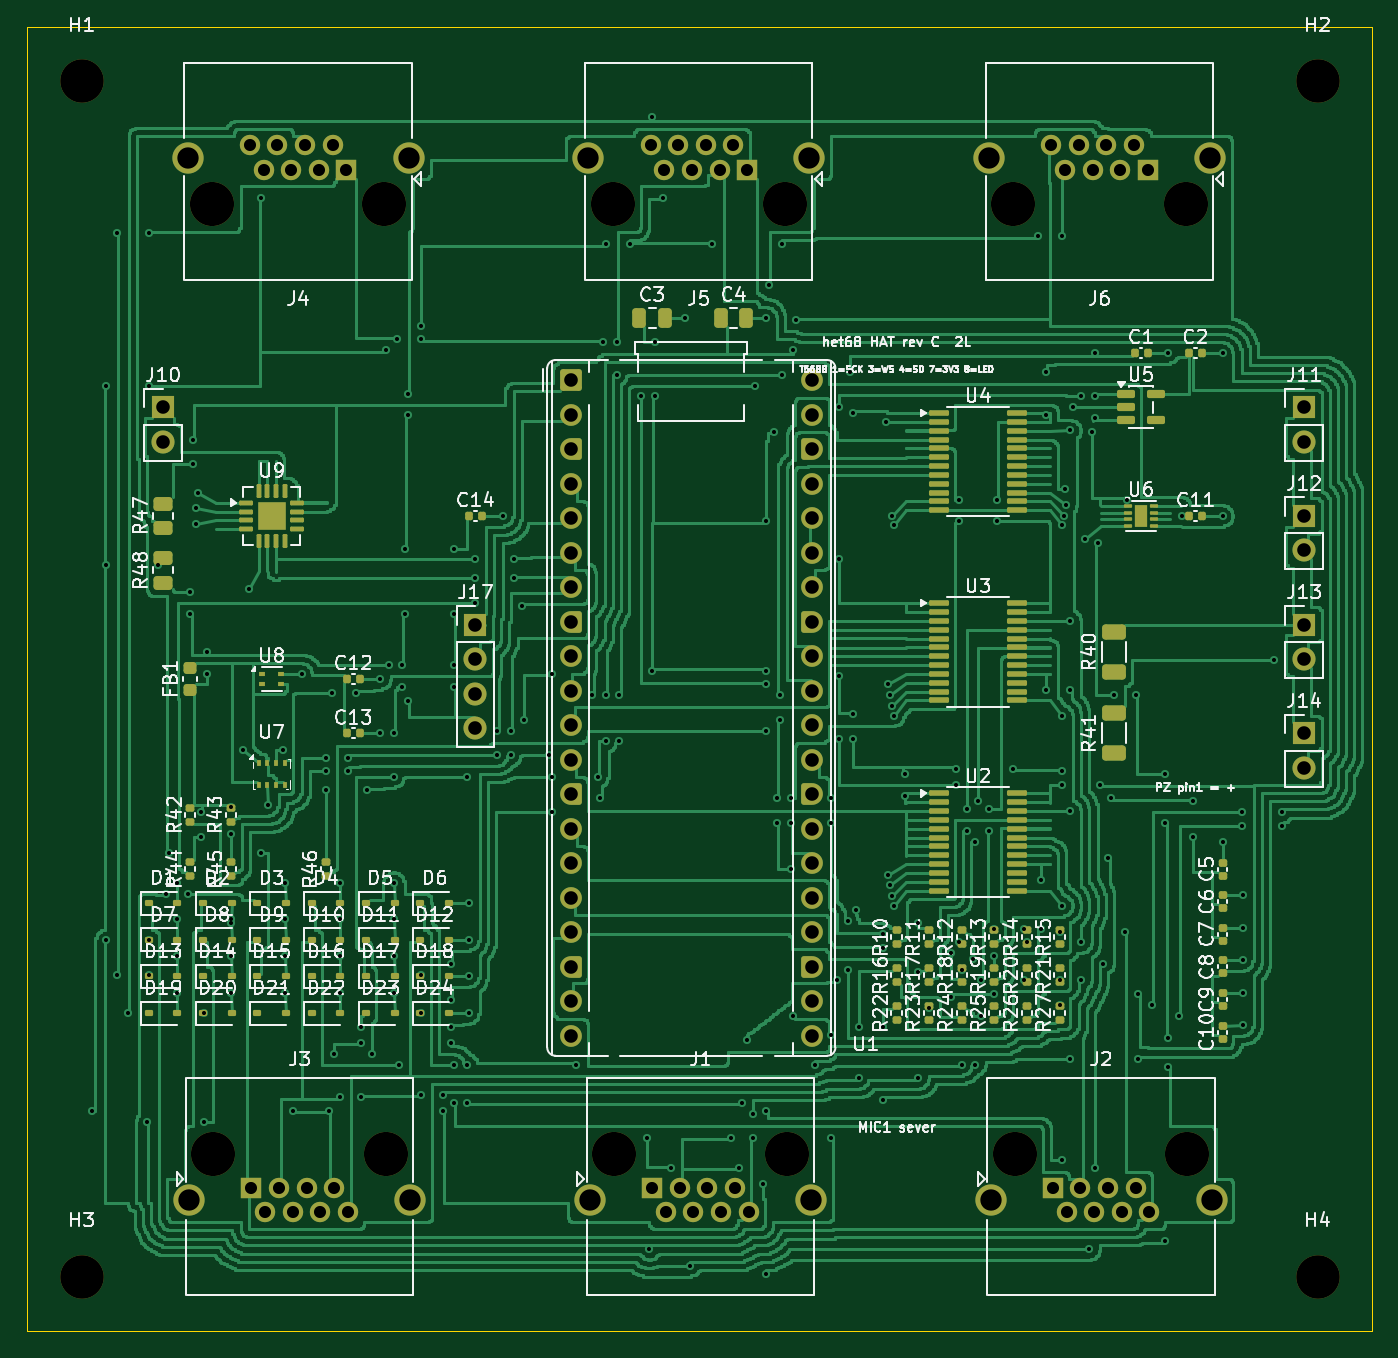
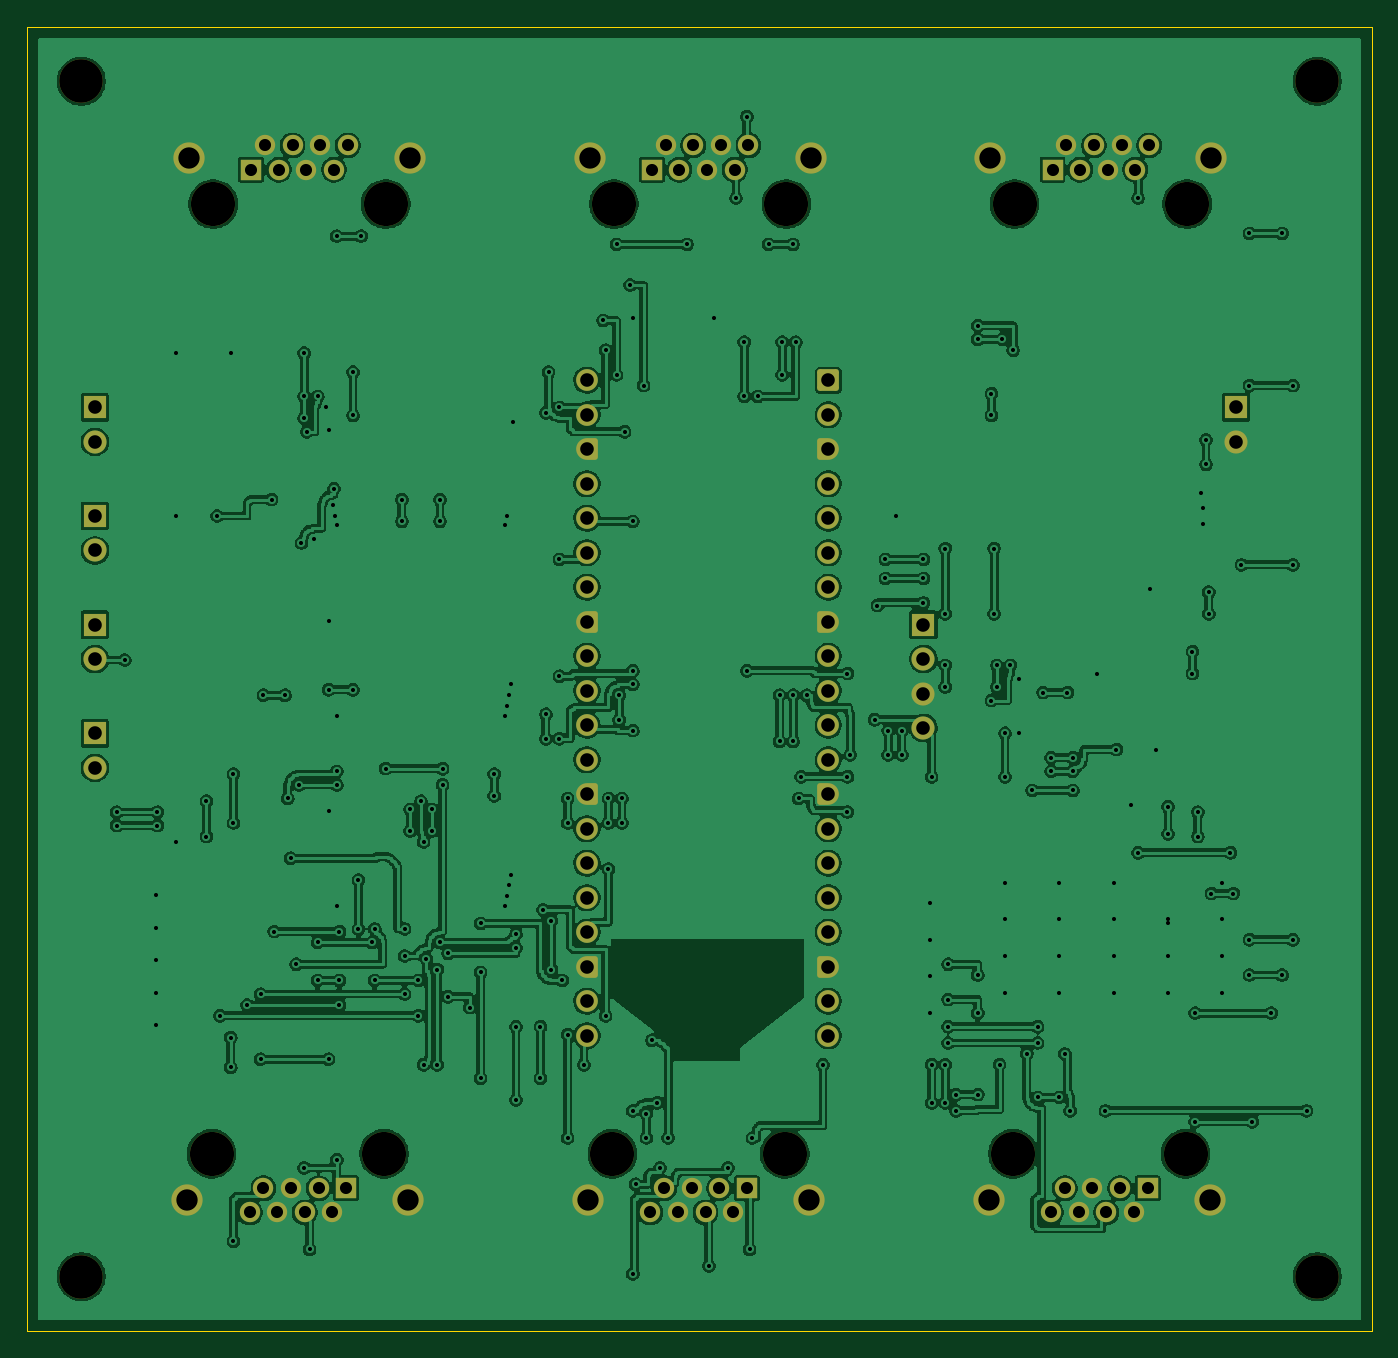
Circuit board: 11 layer files. Board 99.0 x 96.0 mm.
- bottom_copper: het68-hat-B_Cu.gbl (402316 bytes)
- bottom_mask: het68-hat-B_Mask.gbs (6501 bytes)
- paste: het68-hat-B_Paste.gbp (454 bytes)
- bottom_silk: het68-hat-B_Silkscreen.gbo (455 bytes)
- outline: het68-hat-Edge_Cuts.gm1 (616 bytes)
- top_copper: het68-hat-F_Cu.gtl (234289 bytes)
- top_mask: het68-hat-F_Mask.gts (15538 bytes)
- paste: het68-hat-F_Paste.gtp (10256 bytes)
- top_silk: het68-hat-F_Silkscreen.gto (158588 bytes)
- drill: het68-hat-NPTH.drl (604 bytes)
- drill: het68-hat-PTH.drl (5868 bytes)

=== bottom_copper: het68-hat-B_Cu.gbl (402316 bytes, source omitted) ===
=== bottom_mask: het68-hat-B_Mask.gbs (6501 bytes, source omitted) ===
=== paste: het68-hat-B_Paste.gbp ===
%TF.GenerationSoftware,KiCad,Pcbnew,10.0.6*%
%TF.CreationDate,2026-10-28T16:52:43+01:00*%
%TF.ProjectId,het68-hat,68657436-382d-4686-9174-2e6b69636164,rev?*%
%TF.SameCoordinates,Original*%
%TF.FileFunction,Paste,Bot*%
%TF.FilePolarity,Positive*%
%FSLAX46Y46*%
G04 Gerber Fmt 4.6, Leading zero omitted, Abs format (unit mm)*
G04 Created by KiCad (PCBNEW 10.0.6) date 2026-10-28 16:52:43*
%MOMM*%
%LPD*%
G01*
G04 APERTURE LIST*
G04 APERTURE END LIST*
M02*

=== bottom_silk: het68-hat-B_Silkscreen.gbo ===
%TF.GenerationSoftware,KiCad,Pcbnew,10.0.6*%
%TF.CreationDate,2026-10-28T16:52:43+01:00*%
%TF.ProjectId,het68-hat,68657436-382d-4686-9174-2e6b69636164,rev?*%
%TF.SameCoordinates,Original*%
%TF.FileFunction,Legend,Bot*%
%TF.FilePolarity,Positive*%
%FSLAX46Y46*%
G04 Gerber Fmt 4.6, Leading zero omitted, Abs format (unit mm)*
G04 Created by KiCad (PCBNEW 10.0.6) date 2026-10-28 16:52:43*
%MOMM*%
%LPD*%
G01*
G04 APERTURE LIST*
G04 APERTURE END LIST*
M02*

=== outline: het68-hat-Edge_Cuts.gm1 ===
%TF.GenerationSoftware,KiCad,Pcbnew,10.0.6*%
%TF.CreationDate,2026-10-28T16:52:43+01:00*%
%TF.ProjectId,het68-hat,68657436-382d-4686-9174-2e6b69636164,rev?*%
%TF.SameCoordinates,Original*%
%TF.FileFunction,Profile,NP*%
%FSLAX46Y46*%
G04 Gerber Fmt 4.6, Leading zero omitted, Abs format (unit mm)*
G04 Created by KiCad (PCBNEW 10.0.6) date 2026-10-28 16:52:43*
%MOMM*%
%LPD*%
G01*
G04 APERTURE LIST*
%TA.AperFunction,Profile*%
%ADD10C,0.100000*%
%TD*%
G04 APERTURE END LIST*
D10*
X0Y0D02*
X99000000Y0D01*
X0Y-96000000D02*
X0Y0D01*
X99000000Y0D02*
X99000000Y-96000000D01*
X99000000Y-96000000D02*
X0Y-96000000D01*
M02*

=== top_copper: het68-hat-F_Cu.gtl (234289 bytes, source omitted) ===
=== top_mask: het68-hat-F_Mask.gts (15538 bytes, source omitted) ===
=== paste: het68-hat-F_Paste.gtp (10256 bytes, source omitted) ===
=== top_silk: het68-hat-F_Silkscreen.gto (158588 bytes, source omitted) ===
=== drill: het68-hat-NPTH.drl ===
M48
; DRILL file KiCad 10.0.6 date 2026-10-28T16:52:43
; FORMAT={-:-/ absolute / metric / decimal}
; #@! TF.CreationDate,2026-10-28T16:52:43+01:00
; #@! TF.GenerationSoftware,Kicad,Pcbnew,10.0.6
; #@! TF.FileFunction,NonPlated,1,2,NPTH
FMAT,2
METRIC
; #@! TA.AperFunction,NonPlated,NPTH,ComponentDrill
T1C3.200
; #@! TA.AperFunction,NonPlated,NPTH,ComponentDrill
T2C3.250
%
G90
G05
T1
X4.0Y-4.0
X4.0Y-92.0
X95.0Y-4.0
X95.0Y-92.0
T2
X13.59Y-13.04
X13.71Y-82.96
X26.29Y-13.04
X26.41Y-82.96
X43.09Y-13.04
X43.21Y-82.96
X55.79Y-13.04
X55.91Y-82.96
X72.59Y-13.04
X72.71Y-82.96
X85.29Y-13.04
X85.41Y-82.96
M30

=== drill: het68-hat-PTH.drl (5868 bytes, source omitted) ===
